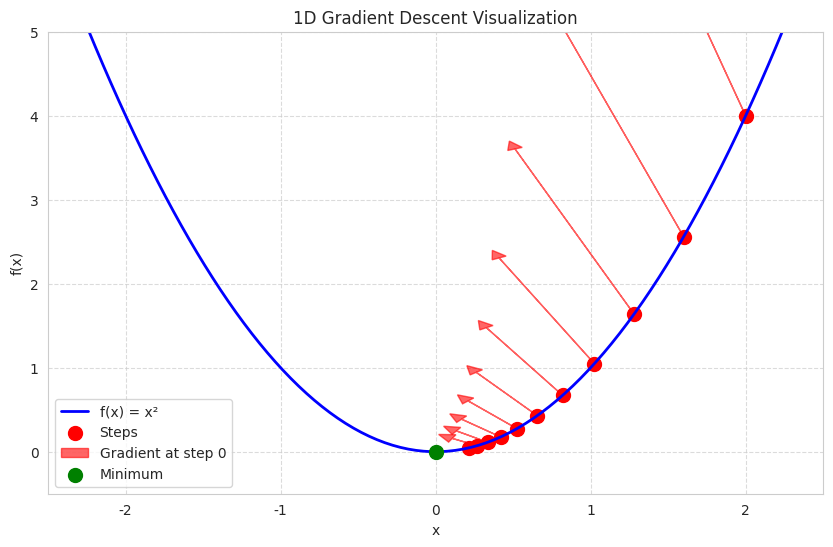

Recreate this plot in Python.
import numpy as np
import matplotlib.pyplot as plt
import seaborn as sns

# Set the style
sns.set_style("whitegrid")
plt.rcParams['figure.figsize'] = (12, 8)

# Define the function to optimize (example: f(x) = x^2)
def f(x):
    return x**2

# Define the gradient of the function
def gradient(x):
    return 2*x

# Gradient descent parameters
learning_rate = 0.1
n_iterations = 10
initial_point = 2.0

# Create the figure
fig, ax = plt.subplots(figsize=(10, 6))

# Create points for the function curve
x = np.linspace(-2.5, 2.5, 100)
y = f(x)

# Plot the function curve
ax.plot(x, y, 'b-', linewidth=2, label='f(x) = x²')

# Initialize the point and path
point = initial_point
path = [point]
gradients = []

# Perform gradient descent
for _ in range(n_iterations):
    grad = gradient(point)
    point = point - learning_rate * grad
    path.append(point)
    gradients.append(grad)

path = np.array(path)
gradients = np.array(gradients)

# Plot the path points
ax.scatter(path, f(path), c='red', s=100, label='Steps')

# Plot gradient arrows at each point
for i in range(len(path)-1):
    current_point = path[i]
    current_grad = gradients[i]
    
    # Calculate the arrow components
    # The gradient gives us the slope, so we use it to calculate dx and dy
    dx = -current_grad * 0.3  # Negative because we want to show descent direction
    dy = -current_grad * dx   # This gives us the vertical component
    
    # Plot the arrow
    ax.arrow(current_point, f(current_point),
             dx, dy,
             head_width=0.1, head_length=0.1,
             fc='red', ec='red',
             alpha=0.6,
             label=f'Gradient at step {i}' if i == 0 else "")

# Add a point at the minimum
ax.scatter([0], [0], c='green', s=100, label='Minimum', zorder=5)

# Add labels and title
ax.set_xlabel('x')
ax.set_ylabel('f(x)')
ax.set_title('1D Gradient Descent Visualization')
ax.legend()

# Set axis limits
ax.set_xlim([-2.5, 2.5])
ax.set_ylim([-0.5, 5])

# Add grid
ax.grid(True, linestyle='--', alpha=0.7)

# Show the plot
plt.show() 